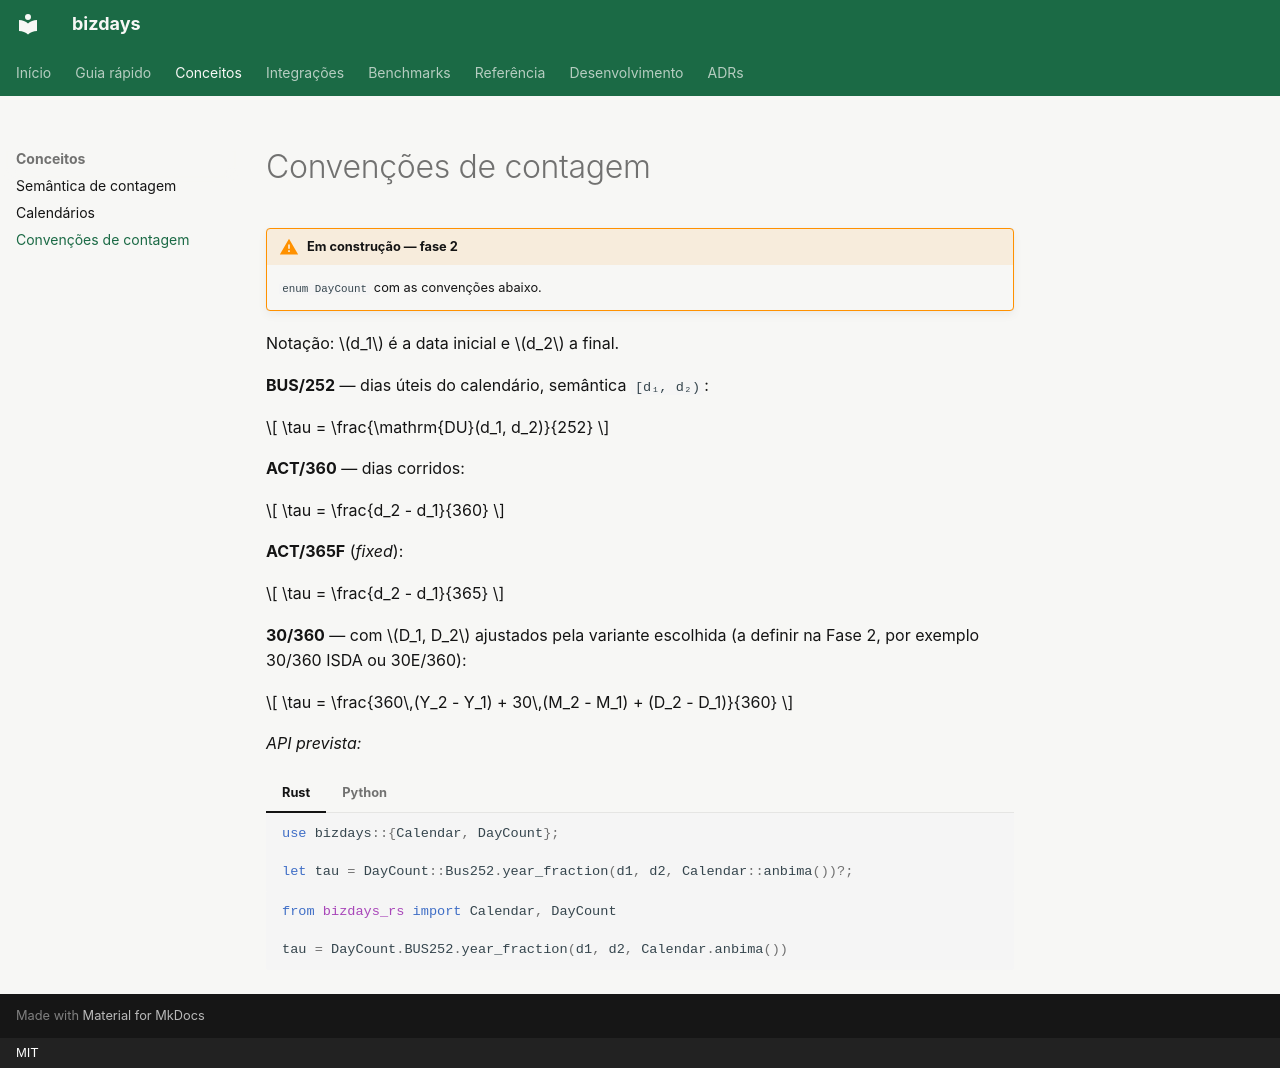

repository: 0b10n3/bizdays-rs · page: convencoes/index.html · generator: mkdocs · copyright: MIT

# Convenções de contagem

!!! warning "Em construção — fase 2"
    `enum DayCount` com as convenções abaixo.

Notação: \(d_1\) é a data inicial e \(d_2\) a final.

**BUS/252** — dias úteis do calendário, semântica `[d₁, d₂)`:

$$
\tau = \frac{\mathrm{DU}(d_1, d_2)}{252}
$$

**ACT/360** — dias corridos:

$$
\tau = \frac{d_2 - d_1}{360}
$$

**ACT/365F** (*fixed*):

$$
\tau = \frac{d_2 - d_1}{365}
$$

**30/360** — com \(D_1, D_2\) ajustados pela variante escolhida
(a definir na Fase 2, por exemplo 30/360 ISDA ou 30E/360):

$$
\tau = \frac{360\,(Y_2 - Y_1) + 30\,(M_2 - M_1) + (D_2 - D_1)}{360}
$$

*API prevista:*

=== "Rust"

    ```rust
    use bizdays::{Calendar, DayCount};

    let tau = DayCount::Bus252.year_fraction(d1, d2, Calendar::anbima())?;
    ```

=== "Python"

    ```python
    from bizdays_rs import Calendar, DayCount

    tau = DayCount.BUS252.year_fraction(d1, d2, Calendar.anbima())
    ```
